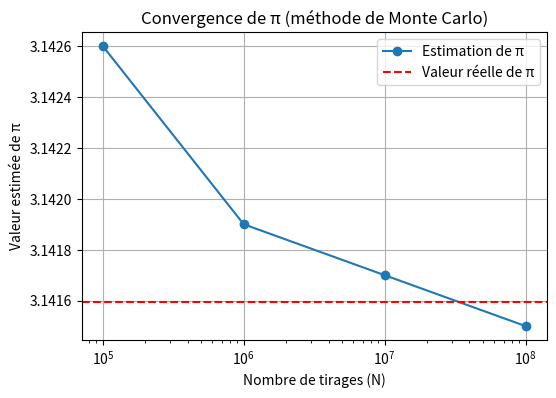

Here is the Python script that generated this plot:
import matplotlib.pyplot as plt
import pandas as pd

data = {
    "N": [1e5, 1e6, 1e7, 1e8],
    "pi": [3.1426, 3.1419, 3.1417, 3.1415],
    "time": [0.05, 0.48, 4.6, 45.1]
}

df = pd.DataFrame(data)
plt.figure(figsize=(6,4))
plt.plot(df["N"], df["pi"], "o-", label="Estimation de π")
plt.axhline(3.1415926535, color="r", linestyle="--", label="Valeur réelle de π")
plt.xscale("log")
plt.xlabel("Nombre de tirages (N)")
plt.ylabel("Valeur estimée de π")
plt.title("Convergence de π (méthode de Monte Carlo)")
plt.legend()
plt.grid()
plt.show()
